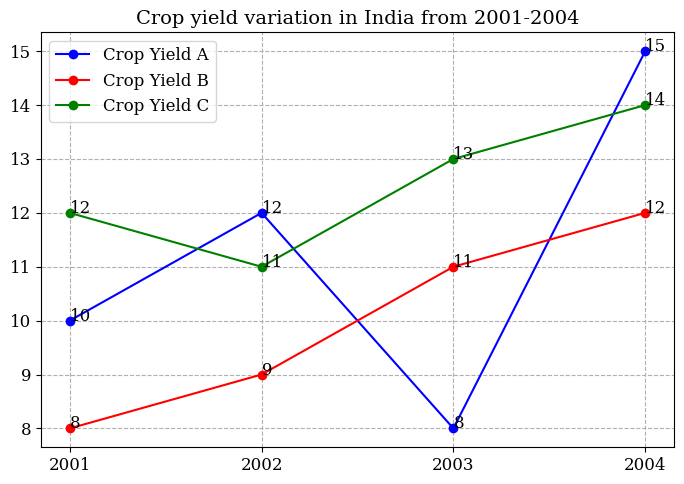

Here is the Python script that generated this plot: (Note: this script raises an exception after producing the figure.)

import matplotlib.pyplot as plt
import numpy as np

# set font size and font style
plt.rcParams['font.size'] = 12
plt.rcParams['font.family'] = 'serif'

# set figure size and aspect ratio
plt.figure(figsize=(7,5),dpi=100)
# set a subplot
ax = plt.subplot(1,1,1)
# create data
year = [2001,2002,2003,2004]
crop_yield_a = [10,12,8,15]
crop_yield_b = [8,9,11,12]
crop_yield_c = [12,11,13,14]
# set x ticks
plt.xticks(year)
# plot data
ax.plot(year, crop_yield_a, label='Crop Yield A', color='b',marker='o')
ax.plot(year, crop_yield_b, label='Crop Yield B', color='r',marker='o')
ax.plot(year, crop_yield_c, label='Crop Yield C', color='g',marker='o')
# add grid
plt.grid(linestyle='--')
# add title
plt.title('Crop yield variation in India from 2001-2004', fontsize=14)
# add legend
plt.legend(loc=2)
# add labels
for i,j in zip(year,crop_yield_a):
    ax.annotate(str(j),xy=(i,j))
for i,j in zip(year,crop_yield_b):
    ax.annotate(str(j),xy=(i,j))
for i,j in zip(year,crop_yield_c):
    ax.annotate(str(j),xy=(i,j))
# automatically resize the image
plt.tight_layout()
# save figure
plt.savefig('line chart/png/380.png')
# clear the current image state
plt.clf()
